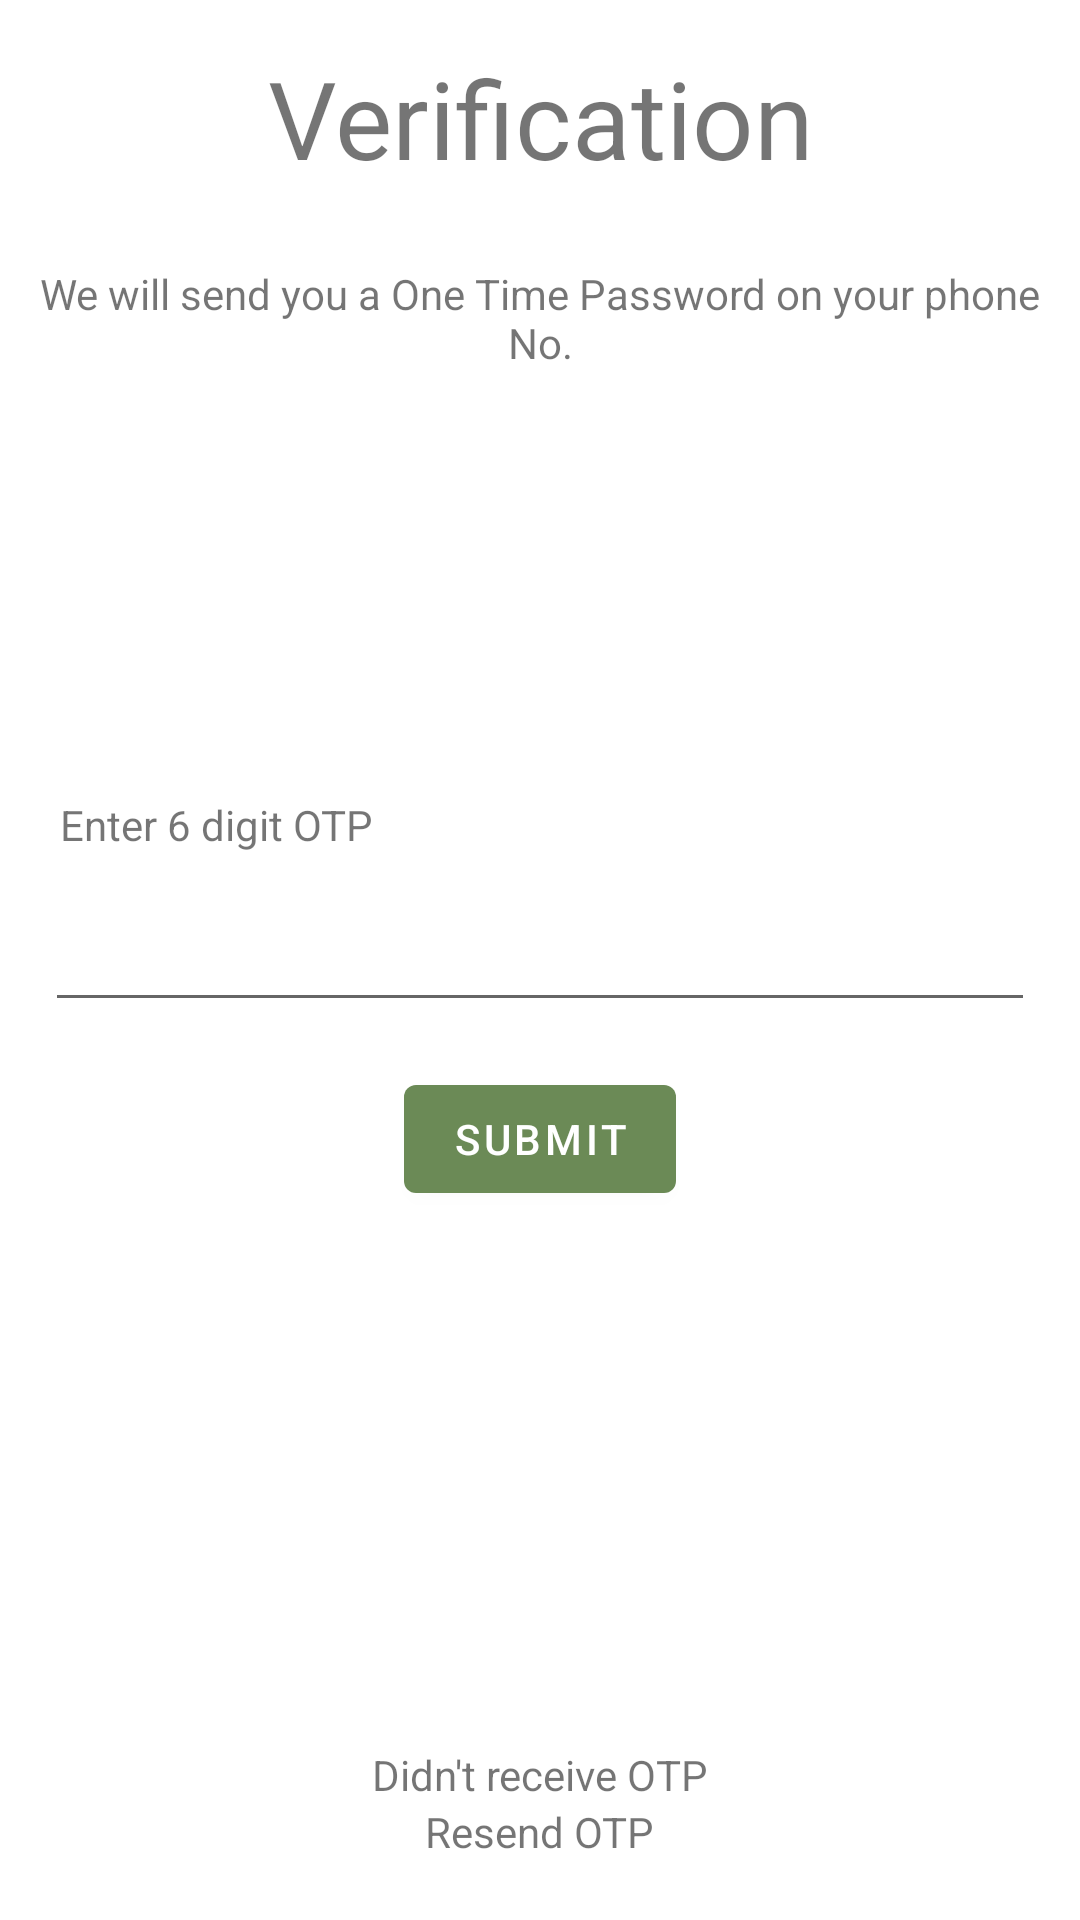

Here is an Android app screen rendered from its layout file. Give the layout XML and the strings, colors and styles it references.
<!-- AndroidManifest.xml: application theme Theme.Kissan -->
<!-- res/layout/activity_otp.xml -->
<?xml version="1.0" encoding="utf-8"?>
<RelativeLayout xmlns:android="http://schemas.android.com/apk/res/android"
    xmlns:app="http://schemas.android.com/apk/res-auto"
    xmlns:tools="http://schemas.android.com/tools"
    android:layout_width="match_parent"
    android:layout_height="match_parent"
    tools:context=".OTP">

    <TextView
        android:id="@+id/idOTPHeader"
        android:layout_width="match_parent"
        android:layout_height="wrap_content"
        android:text="@string/verification"
        android:textAlignment="center"
        android:textSize="36sp"
        android:layout_margin="15dp"/>

    <TextView
        android:id="@+id/idSubtitle"
        android:layout_width="match_parent"
        android:layout_height="wrap_content"
        android:text="@string/subtitle_otp"
        android:layout_below="@id/idOTPHeader"
        android:textAlignment="center"
        android:layout_margin="10dp"/>

    <TextView
        android:id="@+id/idOTP6"
        android:layout_width="match_parent"
        android:layout_height="wrap_content"
        android:text="@string/enter_6_digit_otp"
        android:layout_above="@id/idOTP"
        android:layout_marginStart="20dp"
        android:labelFor="@id/idOTP"/>

    <EditText
        android:id="@+id/idOTP"
        android:layout_width="match_parent"
        android:layout_height="wrap_content"
        android:layout_margin="15dp"
        android:layout_centerInParent="true"
        android:inputType="number"/>

    <Button
        android:id="@+id/idOTPSubmit"
        android:layout_width="wrap_content"
        android:layout_height="wrap_content"
        android:text="@string/submit"
        android:layout_below="@id/idOTP"
        android:layout_centerHorizontal="true"/>
    <TextView
        android:id="@+id/idOTPText"
        android:layout_width="wrap_content"
        android:layout_height="wrap_content"
        android:text="@string/didn_t_receive_otp"
        android:layout_above="@id/idOTPResend"
        android:layout_marginStart="20dp"
        android:layout_centerHorizontal="true"/>

    <TextView
        android:id="@+id/idOTPResend"
        android:layout_width="wrap_content"
        android:layout_height="wrap_content"
        android:text="@string/resend_otp"
        android:layout_alignParentBottom="true"
        android:layout_marginStart="20dp"
        android:layout_marginBottom="20dp"
        android:layout_centerHorizontal="true"
        />


</RelativeLayout>
<!-- resources referenced by this layout -->
<resources>
  <string name="didn_t_receive_otp">Didn\'t receive OTP</string>
  <string name="enter_6_digit_otp">Enter 6 digit OTP</string>
  <string name="resend_otp">Resend OTP</string>
  <string name="submit">Submit</string>
  <string name="subtitle_otp">We will send you a One Time Password on your phone No.</string>
  <string name="verification">Verification</string>
  <style name="Theme.Kissan" parent="Theme.MaterialComponents.DayNight.DarkActionBar">
          
          <item name="colorPrimary">@color/primary</item>
  
          <item name="colorOnPrimary">@color/white</item>
          
          <item name="colorSecondary">@color/secondary</item>
  
          <item name="colorOnSecondary">@color/white</item>
          
          <item name="android:statusBarColor" tools:targetApi="l">?attr/colorPrimary</item>
          
      </style>
  <color name="primary">#6B8A56</color>
  <color name="white">#FFFFFFFF</color>
  <color name="secondary">#286737</color>
</resources>
